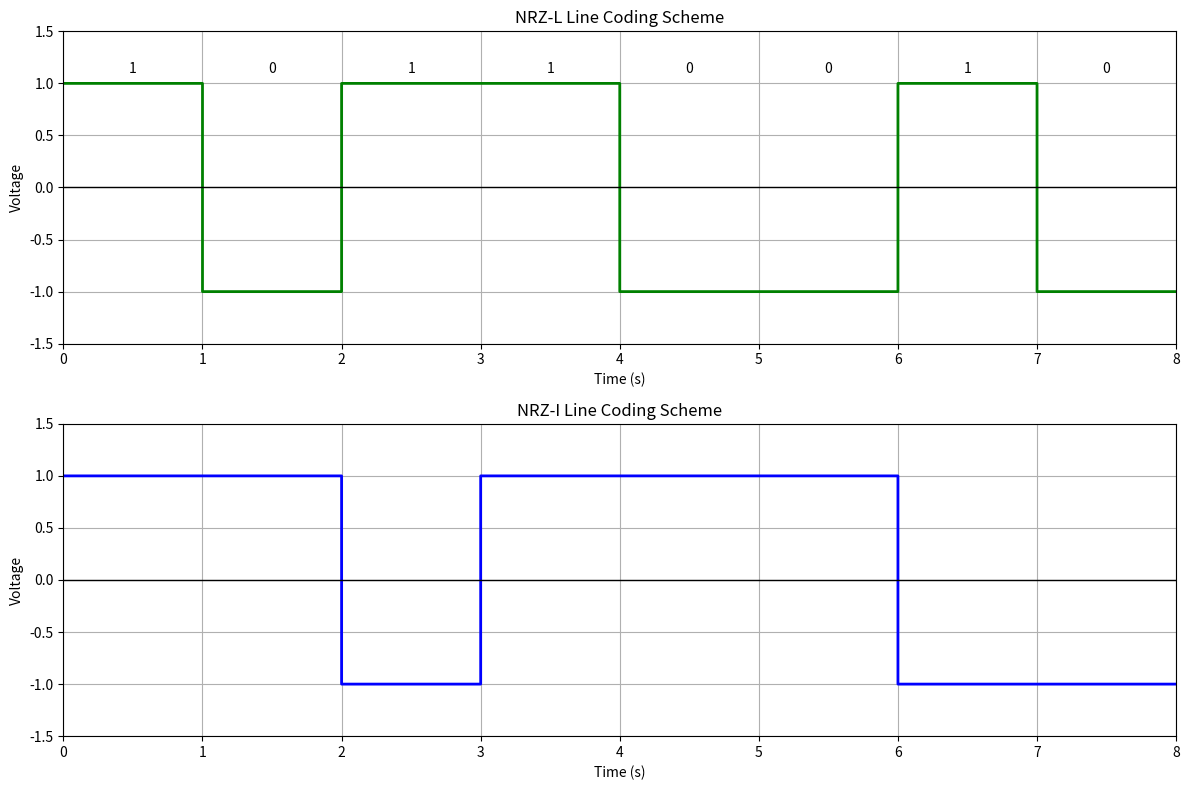

Reproduce this figure in Python.
import matplotlib.pyplot as plt
import numpy as np

# Binary data to encode
data = [1, 0, 1, 1, 0, 0, 1, 0]

# Parameters for the signal
bit_duration = 1  # duration of each bit
sampling_rate = 1000  # samples per second
time_per_bit = np.linspace(0, bit_duration, sampling_rate, endpoint=False)
total_time = np.linspace(0, bit_duration * len(data), sampling_rate * len(data), endpoint=False)

# NRZ-L encoding: 1 -> +1, 0 -> -1
polar_nrz_signal = np.array([1 if bit == 1 else -1 for bit in data])
nrz_l_signal = np.repeat(polar_nrz_signal, sampling_rate)

# NRZ-I encoding
nrz_i_signal = np.zeros_like(data)
nrz_i_signal[0] = 1 if data[0] == 1 else 0  # Start with 1 if first bit is 1, otherwise 0

# NRZ-I inverts on every '1'
for i in range(1, len(data)):
    if data[i] == 1:
        nrz_i_signal[i] = -nrz_i_signal[i - 1]  # Invert signal for '1'
    else:
        nrz_i_signal[i] = nrz_i_signal[i - 1]   # Maintain the same level for '0'

nrz_i_full_signal = np.repeat(nrz_i_signal, sampling_rate)

# Plot both NRZ-L and NRZ-I
plt.figure(figsize=(12, 8))

# Plot for NRZ-L
plt.subplot(2, 1, 1)
plt.plot(total_time, nrz_l_signal, drawstyle='steps-post', color='green', linewidth=2)
plt.axhline(0, color='black', linestyle='-', linewidth=1)
plt.title('NRZ-L Line Coding Scheme')
plt.xlabel('Time (s)')
plt.ylabel('Voltage')
plt.grid(True)

# Position markers for NRZ-L
for i, bit in enumerate(data):
    plt.text(i * bit_duration + 0.5 * bit_duration, 1.1, f'{bit}', ha='center', color='black')  # Align both at 1.1

plt.ylim(-1.5, 1.5)
plt.xlim(0, len(data) * bit_duration)

# Plot for NRZ-I (No markers for bits)
plt.subplot(2, 1, 2)
plt.plot(total_time, nrz_i_full_signal, drawstyle='steps-post', color='blue', linewidth=2)
plt.axhline(0, color='black', linestyle='-', linewidth=1)
plt.title('NRZ-I Line Coding Scheme')
plt.xlabel('Time (s)')
plt.ylabel('Voltage')
plt.grid(True)
plt.ylim(-1.5, 1.5)
plt.xlim(0, len(data) * bit_duration)

# Adjust layout and display the plot
plt.tight_layout()
plt.show()


